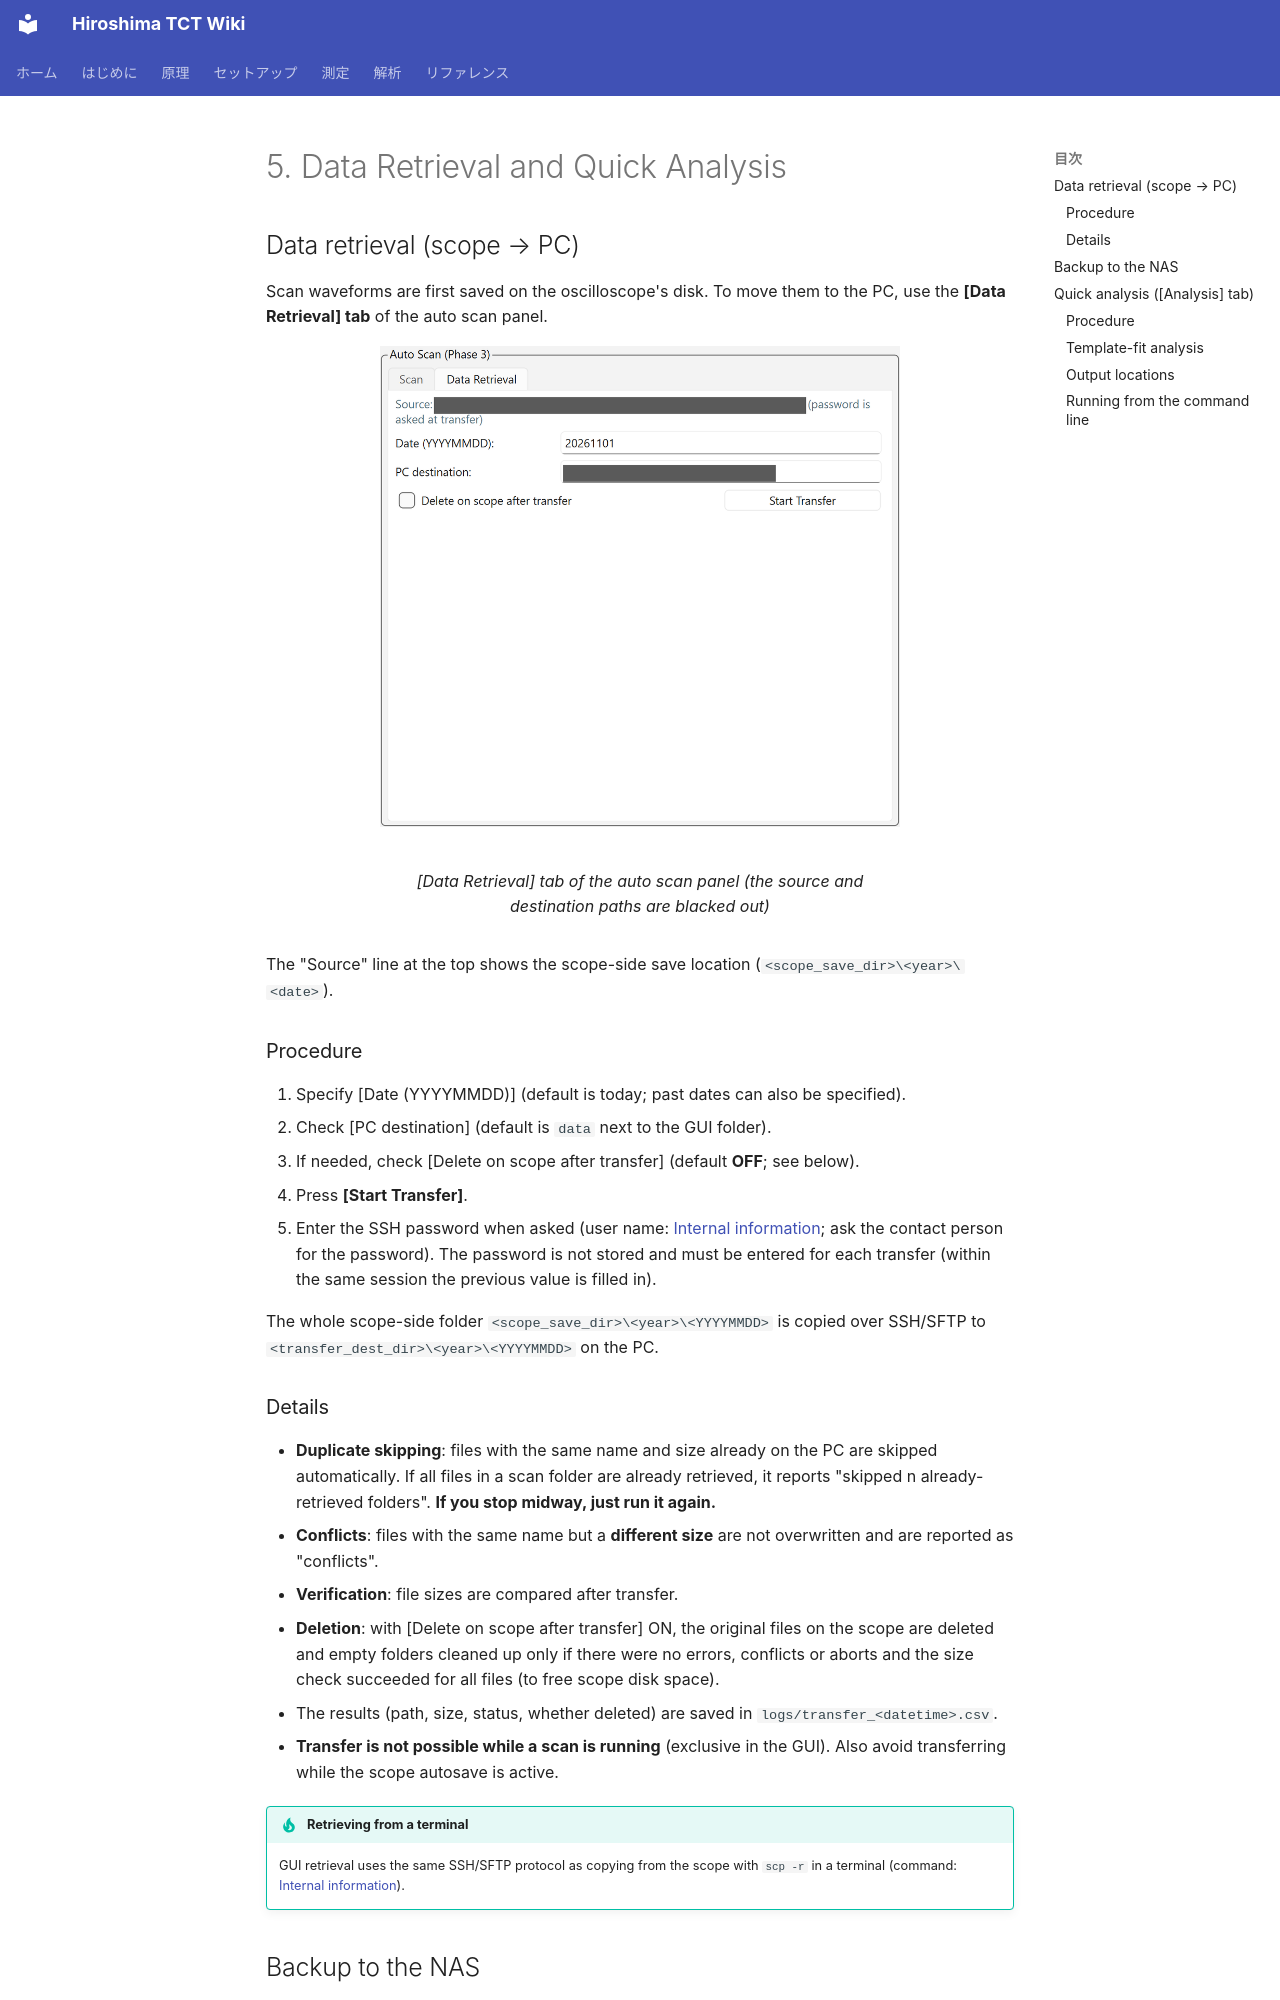

repository: Kanato-M/Hiroshima-TCT-wiki · page: en/measurement/data/index.html · generator: mkdocs

# 5. Data Retrieval and Quick Analysis

## Data retrieval (scope → PC) { #transfer }

Scan waveforms are first saved on the oscilloscope's disk. To move them to the PC, use the **[Data Retrieval] tab** of the auto scan panel.

<figure markdown="span">
  ![[Data Retrieval] tab](../images/gui/scan-transfer.png){ width="520" }
  <figcaption>[Data Retrieval] tab of the auto scan panel (the source and destination paths are blacked out)</figcaption>
</figure>

The "Source" line at the top shows the scope-side save location (`<scope_save_dir>\<year>\<date>`).

### Procedure

1. Specify [Date (YYYYMMDD)] (default is today; past dates can also be specified).
2. Check [PC destination] (default is `data` next to the GUI folder).
3. If needed, check [Delete on scope after transfer] (default **OFF**; see below).
4. Press **[Start Transfer]**.
5. Enter the SSH password when asked (user name: [Internal information](../internal.md#accounts); ask the contact person for the password).
   The password is not stored and must be entered for each transfer (within the same session the previous value is filled in).

The whole scope-side folder `<scope_save_dir>\<year>\<YYYYMMDD>` is copied over SSH/SFTP to `<transfer_dest_dir>\<year>\<YYYYMMDD>` on the PC.

### Details

- **Duplicate skipping**: files with the same name and size already on the PC are skipped automatically. If all files in a scan folder are already retrieved,
  it reports "skipped n already-retrieved folders". **If you stop midway, just run it again.**
- **Conflicts**: files with the same name but a **different size** are not overwritten and are reported as "conflicts".
- **Verification**: file sizes are compared after transfer.
- **Deletion**: with [Delete on scope after transfer] ON, the original files on the scope are deleted and empty folders cleaned up only if there were no errors, conflicts or aborts
  and the size check succeeded for all files (to free scope disk space).
- The results (path, size, status, whether deleted) are saved in `logs/transfer_<datetime>.csv`.
- **Transfer is not possible while a scan is running** (exclusive in the GUI). Also avoid transferring while the scope autosave is active.

!!! tip "Retrieving from a terminal"
    GUI retrieval uses the same SSH/SFTP protocol as copying from the scope with `scp -r` in a terminal (command: [Internal information](../internal.md#scope-scp)).
